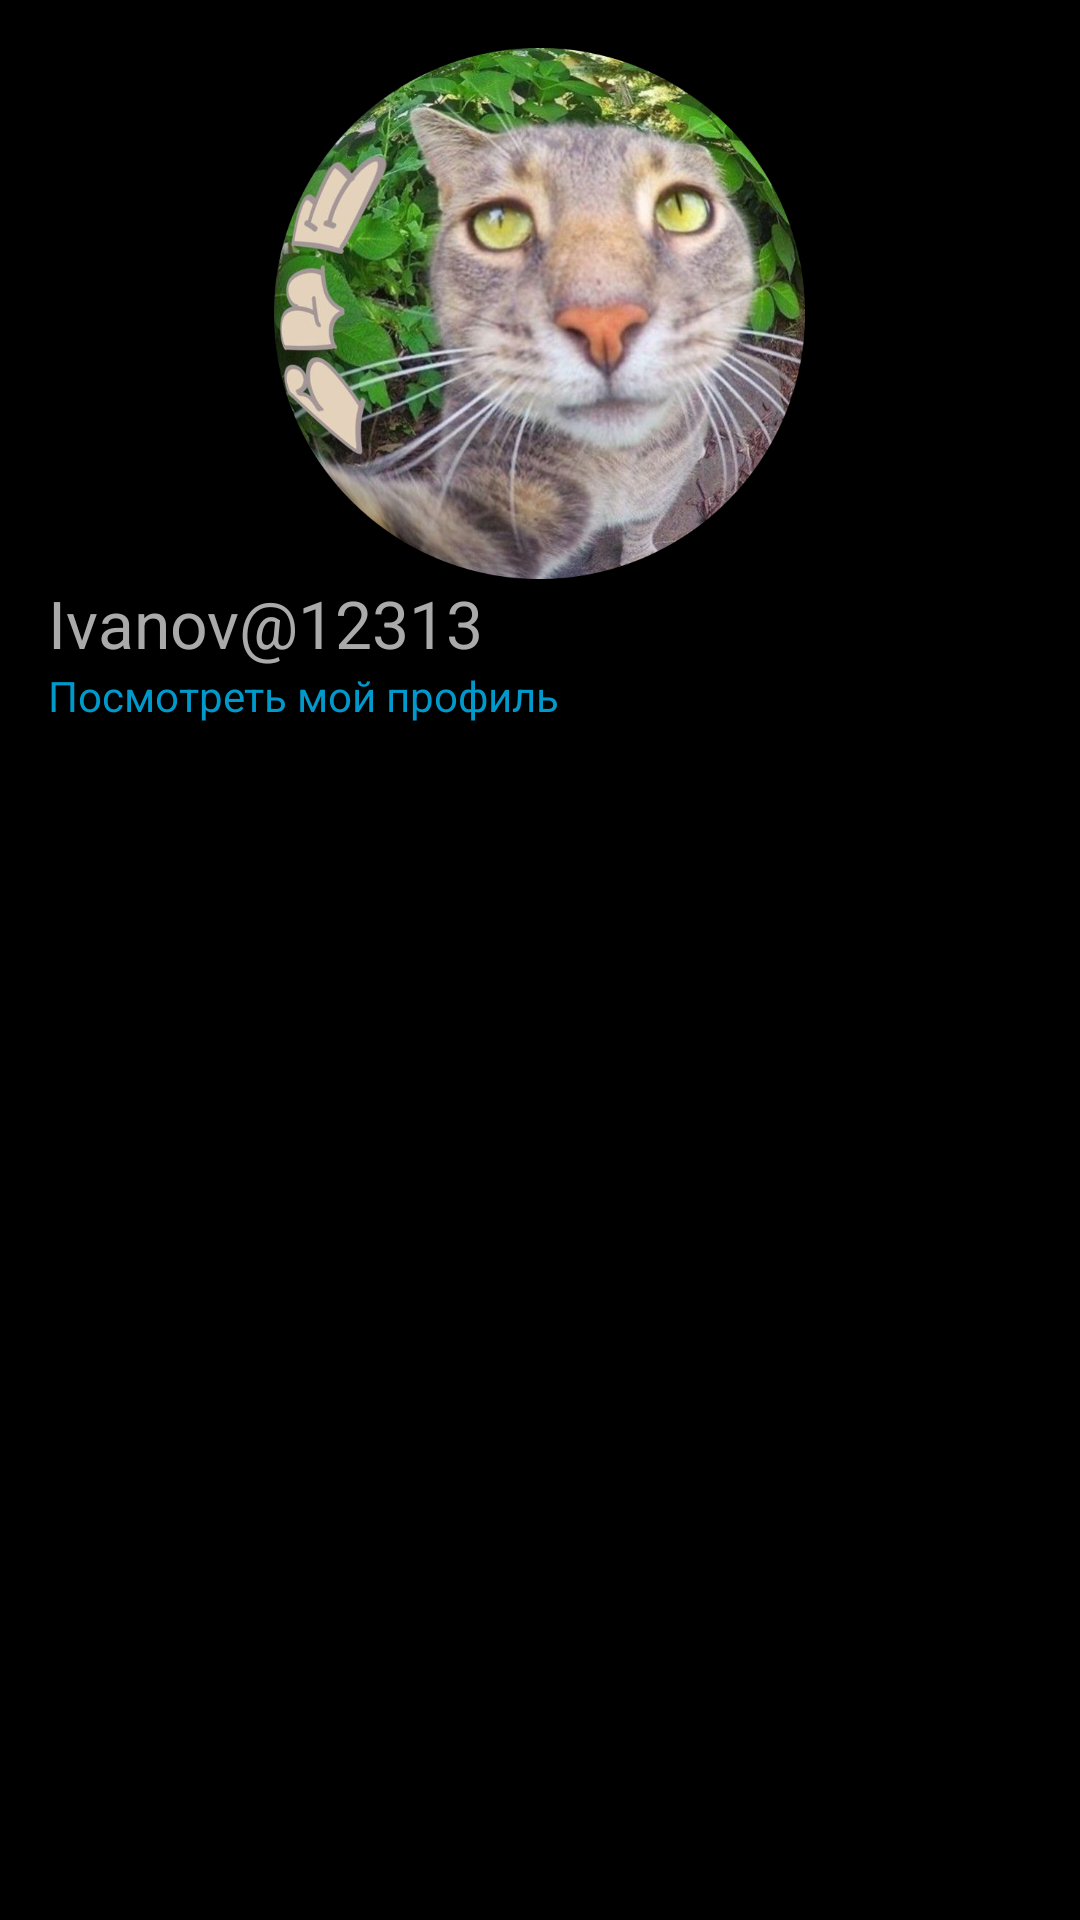

Android layout source for this screen:
<!-- AndroidManifest.xml: application theme Theme.Paraaaaaa -->
<!-- res/layout/navdrawer2.xml -->
<?xml version="1.0" encoding="utf-8"?>
<LinearLayout
    xmlns:android="http://schemas.android.com/apk/res/android"
    xmlns:tools="http://schemas.android.com/tools"
    android:layout_width="match_parent"
    android:layout_height="wrap_content"
    android:orientation="vertical"
    android:background="@color/black"
    android:padding="16dp">

    <ImageView
        android:id="@+id/header_icon"
        android:layout_width="187dp"
        android:layout_height="177dp"
        android:layout_gravity="center"
        android:background="@drawable/shape"
        android:src="@drawable/cooot" />

    <TextView
        android:id="@+id/header_title"
        android:layout_width="wrap_content"
        android:layout_height="wrap_content"
        android:text="Ivanov@12313"
        android:textAppearance="?android:attr/textAppearanceLarge"
        android:textColor="@android:color/darker_gray" />

    <TextView
        android:id="@+id/header_subtitle"
        android:layout_width="wrap_content"
        android:layout_height="wrap_content"
        android:text="Посмотреть мой профиль"
        android:textColor="@android:color/holo_blue_dark" />

</LinearLayout>
<!-- resources referenced by this layout -->
<resources>
  <color name="black">#FF000000</color>
  <!-- drawable cooot: jpg bitmap (drawable, 766750 bytes) -->
  <style name="Theme.Paraaaaaa" parent="Base.Theme.Paraaaaaa" />
  <style name="Base.Theme.Paraaaaaa" parent="Theme.Material3.DayNight">
          
          
      </style>
</resources>
